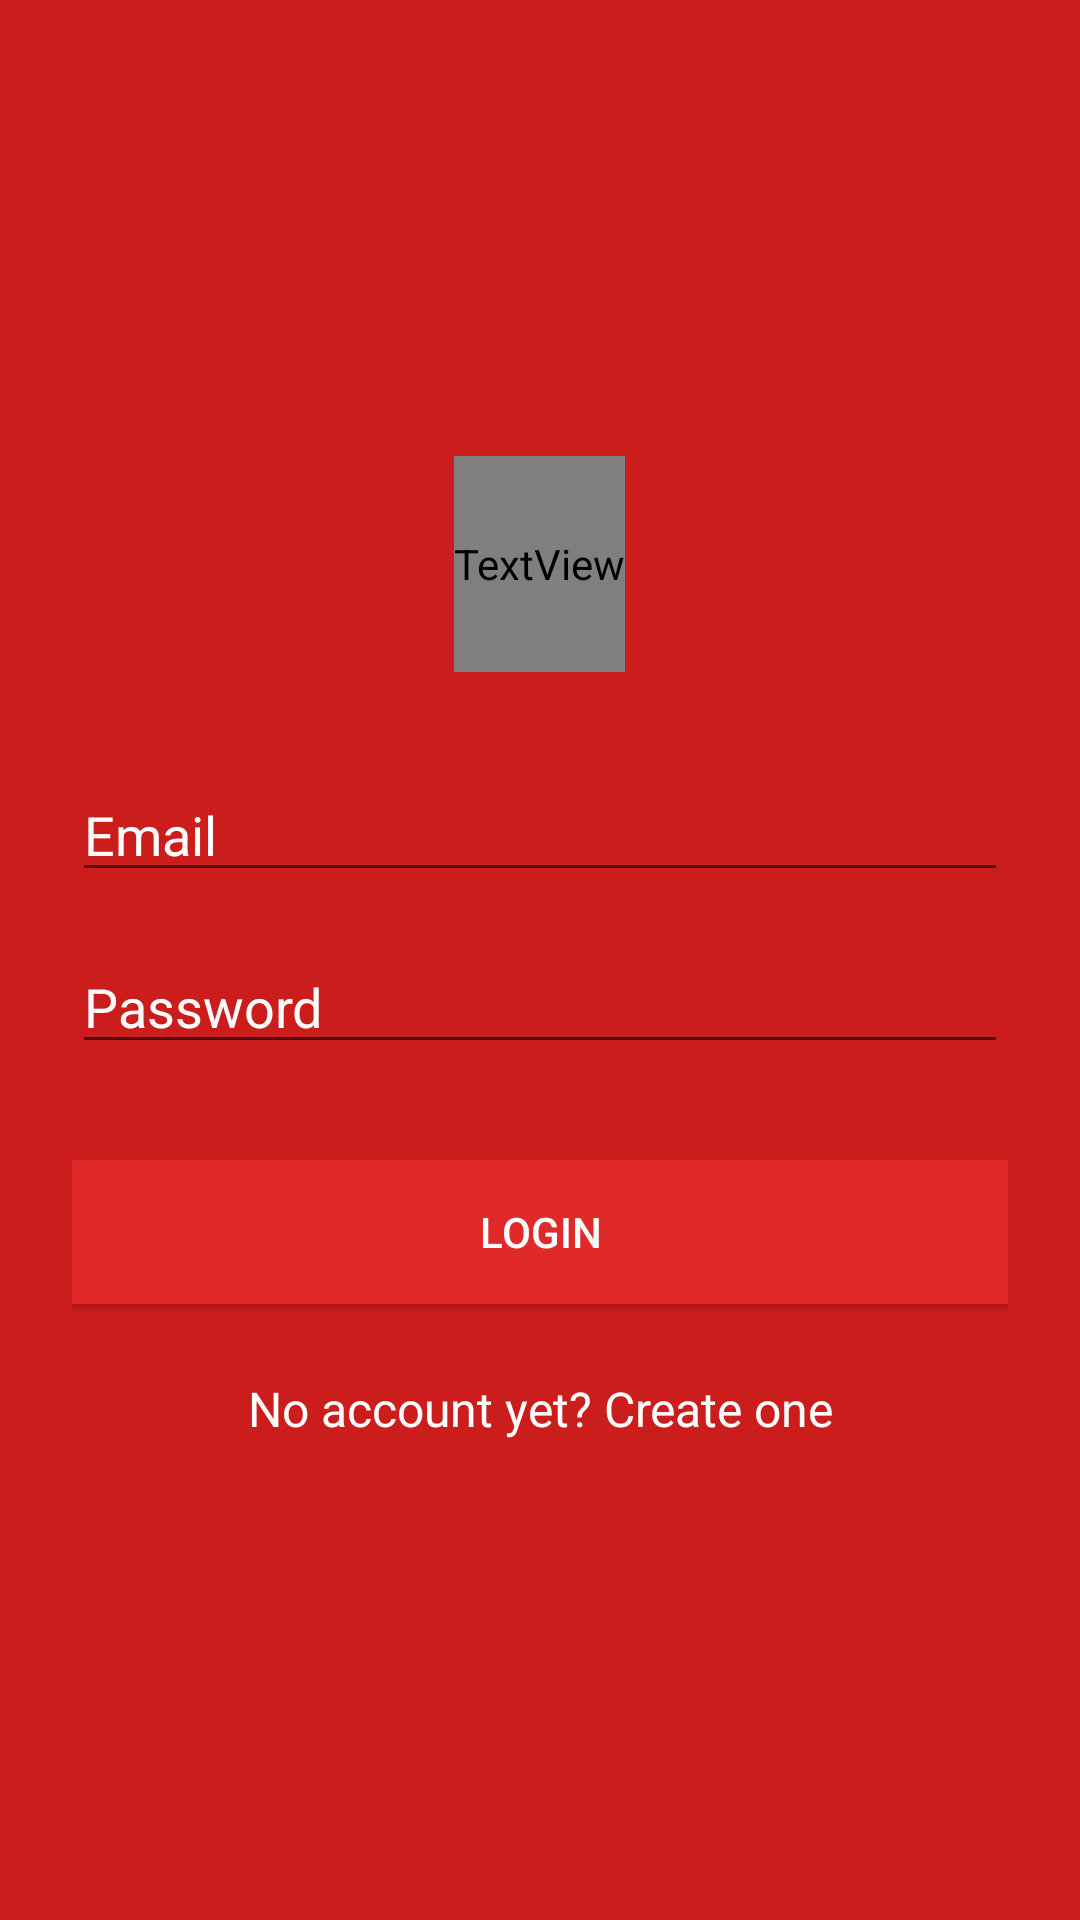

Layout XML and referenced resources for this Android screen:
<!-- AndroidManifest.xml: application theme AppTheme -->
<!-- res/layout/login.xml -->
<ScrollView xmlns:android="http://schemas.android.com/apk/res/android"
    android:layout_width="fill_parent"
    android:layout_height="fill_parent"
    android:fitsSystemWindows="true"
    android:background="#CC1D1D"
    >

    
    <LinearLayout
        android:orientation="vertical"
        android:layout_width="match_parent"
        android:layout_height="wrap_content"
        android:paddingTop="56dp"
        android:paddingLeft="24dp"
        android:paddingRight="24dp"

        >


        



        <ImageView android:src="@drawable/logo"
            android:layout_width="wrap_content"
            android:layout_height="72dp"
            android:layout_marginBottom="24dp"
            android:layout_gravity="center|top" />
        <TextView
            android:layout_width="wrap_content"
            android:layout_height="72dp"
            android:layout_marginBottom="24dp"
            android:text="Etbara3"
            android:layout_gravity="center_horizontal"
            android:fontFamily="@string/abc_action_bar_home_subtitle_description_format"
            android:textColor="#FFFFFF"
            android:textSize="60dip"
            android:textStyle="italic"
            />


        
        
        <EditText
            android:layout_width="match_parent"
            android:layout_height="wrap_content"
            android:inputType="text"
            android:id="@+id/username"
            android:hint="Email"
            android:layout_marginTop="8dp"
            android:textColor="@color/white"
            android:layout_marginBottom="8dp"
            android:textColorHint="#FFFFFF"
            />
        

        
        
        <EditText android:id="@+id/input_password"
            android:layout_width="match_parent"
            android:layout_height="wrap_content"
            android:inputType="textPassword"
            android:hint="Password"
            android:layout_marginTop="8dp"
            android:layout_marginBottom="8dp"
            android:textColorHint="#FFFFFF"
            android:textColor="@color/white"
            />
        <Button
            android:id="@+id/btn_login"
            android:layout_width="fill_parent"
            android:layout_height="wrap_content"
            android:text="Login"
            android:layout_marginTop="24dp"
            android:layout_marginBottom="24dp"
            android:padding="12dp"
            android:textColor="#FFFFFF"
            android:background="#E12929"
            />
        

        



        <TextView android:id="@+id/link_signup"
            android:layout_width="fill_parent"
            android:layout_height="wrap_content"
            android:layout_marginBottom="24dp"
            android:text="No account yet? Create one"
            android:gravity="center"
            android:textColor="#FFFFFF"
            android:textSize="16dip"/>

    </LinearLayout>
</ScrollView>
<!-- resources referenced by this layout -->
<resources>
  <color name="white">#FFFFFF</color>
  <style name="AppTheme" parent="Theme.AppCompat.Light.DarkActionBar">
          
      </style>
</resources>
